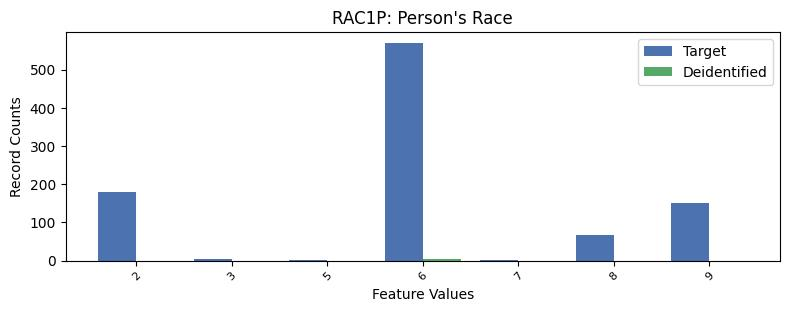

The file beside this chart, header and first rows:
, RAC1P, count_target, count_deidentified
0, 1, 6658, 2098
1, 6, 570, 3.0
2, 2, 180, 0.0
3, 9, 152, 0.0
4, 8, 68, 0.0
5, 3, 3, 0.0
6, 7, 2, 0.0
7, 5, 1, 0.0
